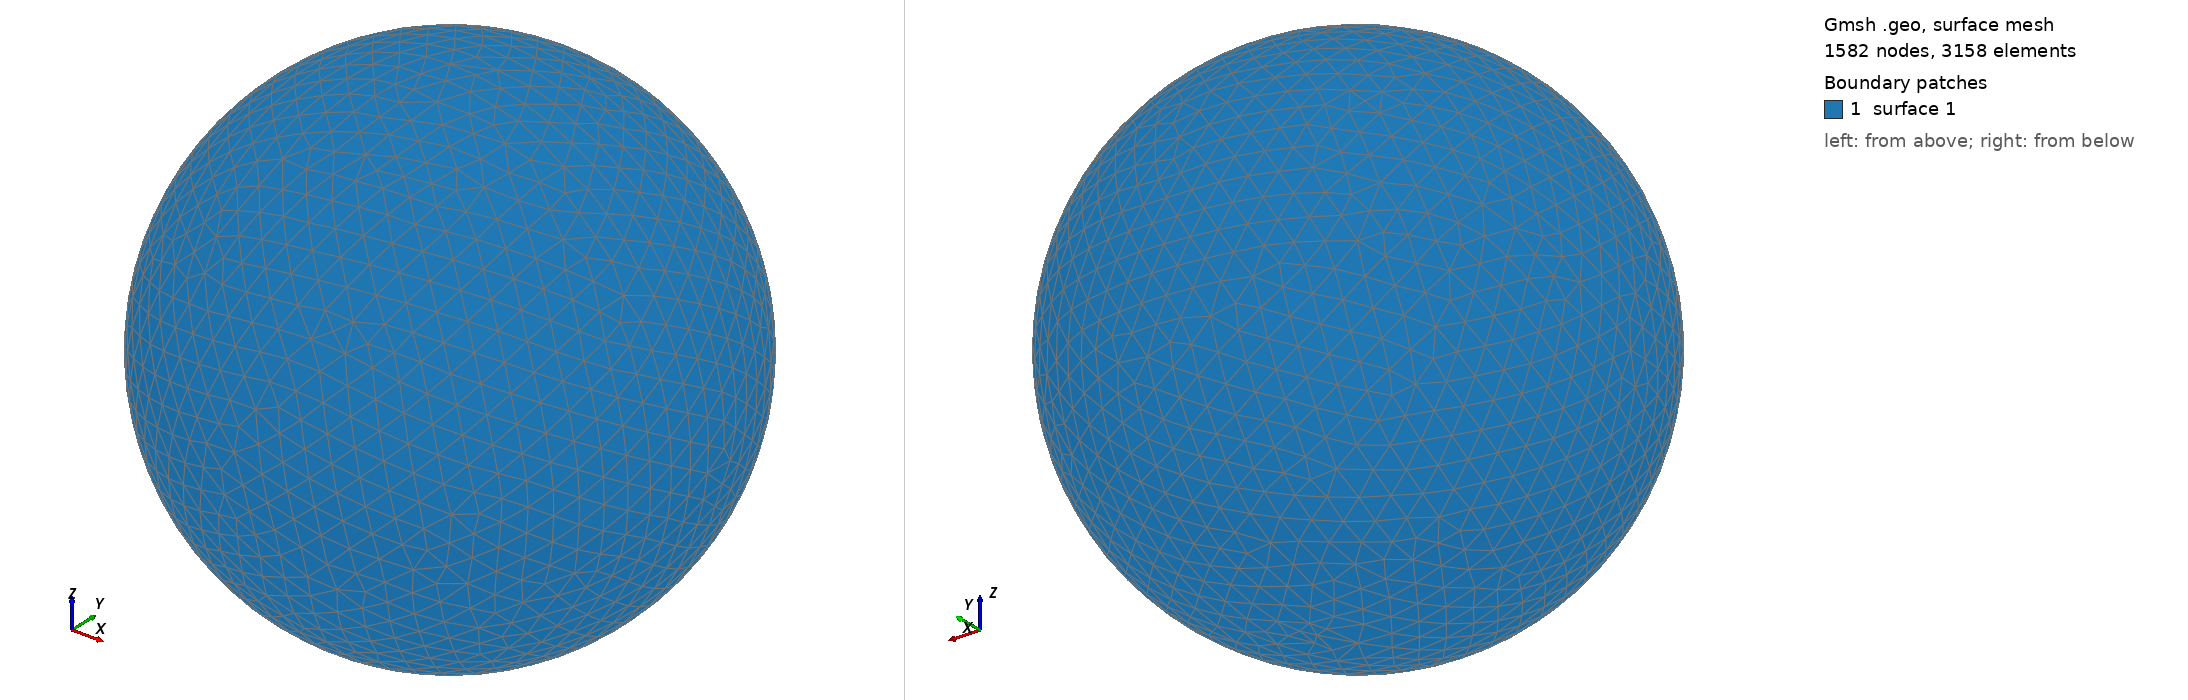

Gmsh geometry script, surface-meshed: 1582 nodes, 3158 surface elements. Boundary patches (legend numbers): 1 surface 1. Left view from above one corner, right view from below the opposite corner. The script declares no physical surfaces, so the legend lists its geometric surfaces. The drawing asked Gmsh for element sizes between 1% and 20% of the model's largest extent; the script's own settings can give other sizes.

=== shot2502.geo (drawn) ===
SetFactory("OpenCASCADE");
Point(1) = {0,0,0,0};
Sphere(1) = {0,0,0,0.55090000};
MeshSize{ PointsOf{ Surface{:}; } } = 0.055090000;
Mesh.ElementOrder=1;
Mesh.Format=39;
